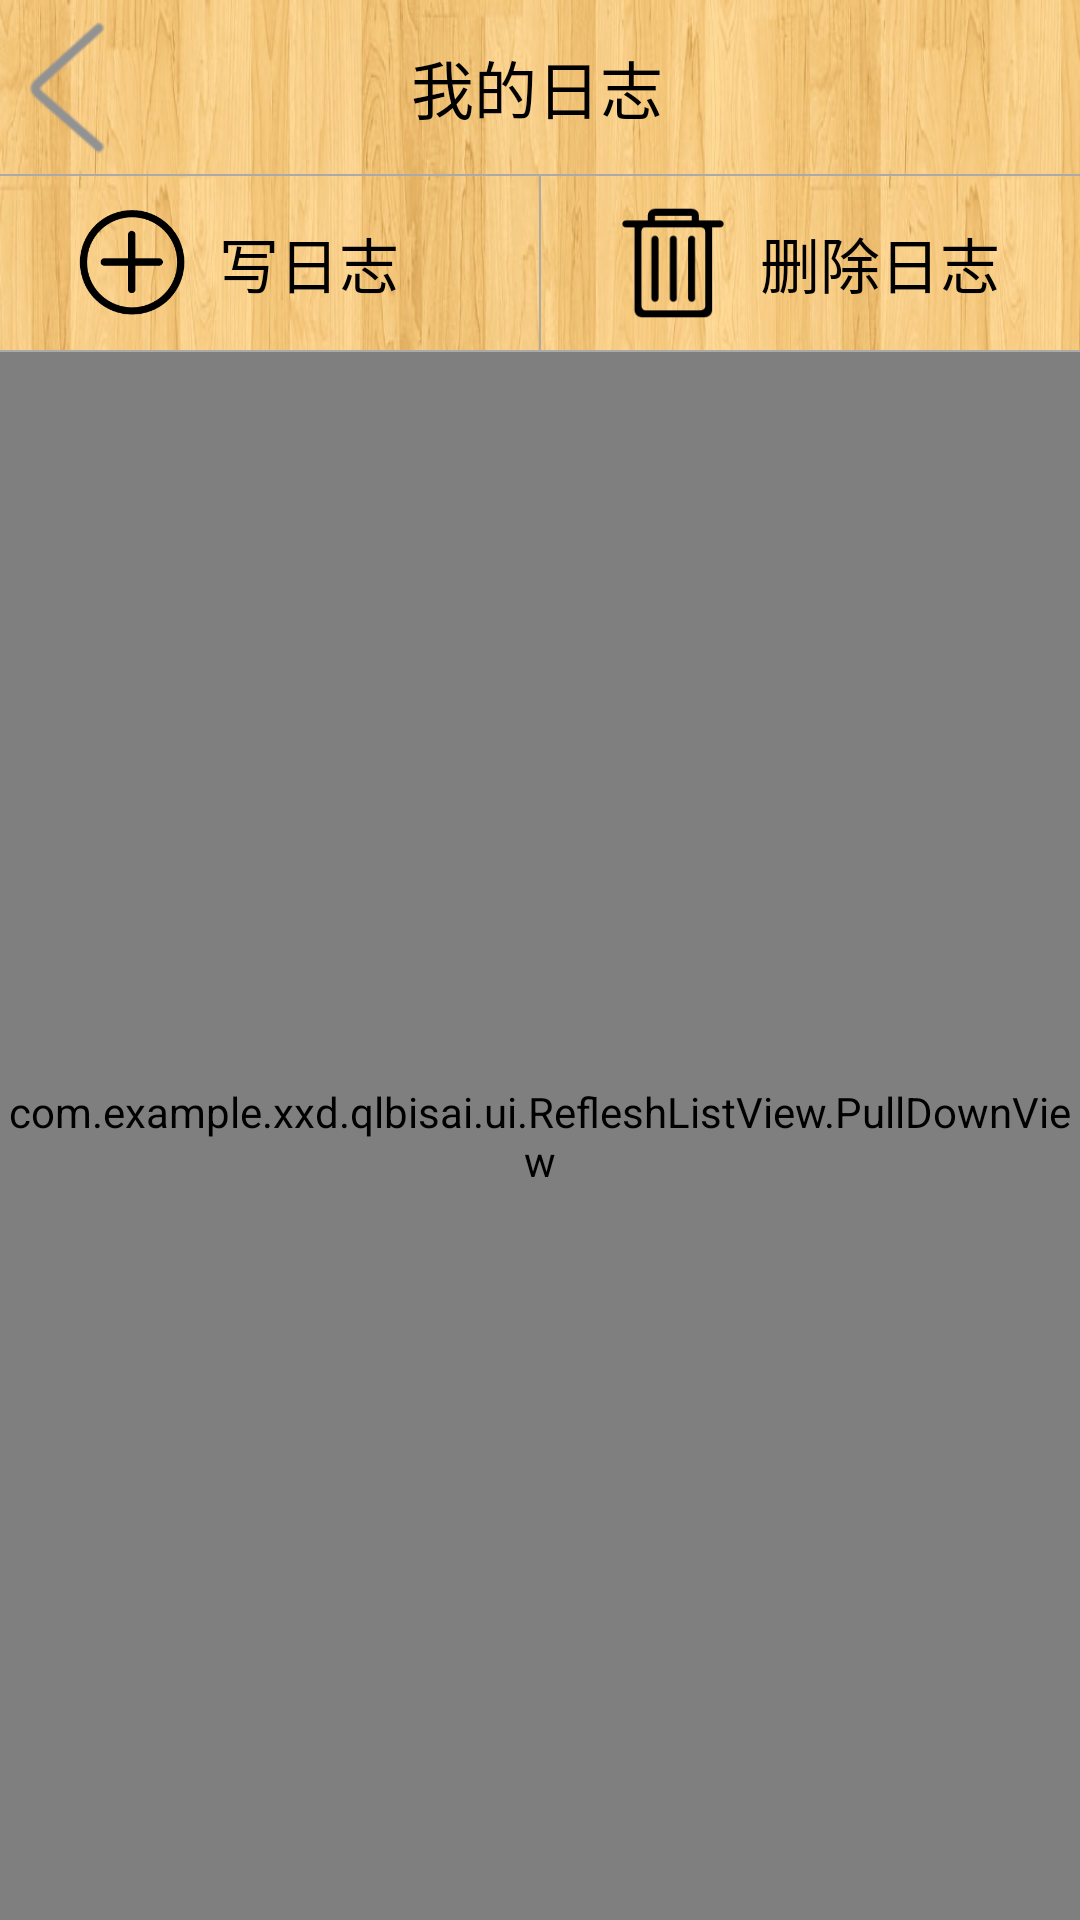

The Android layout XML behind this screen, and the referenced resources:
<!-- AndroidManifest.xml: application theme AppTheme -->
<!-- res/layout/activity_logcat.xml -->
<?xml version="1.0" encoding="utf-8"?>
<FrameLayout xmlns:android="http://schemas.android.com/apk/res/android"
    xmlns:tools="http://schemas.android.com/tools"
    xmlns:app="http://schemas.android.com/apk/res-auto"
    android:layout_width="match_parent"
    android:layout_height="match_parent">
    <ImageView
        android:layout_width="match_parent"
        android:layout_height="match_parent"
        android:scaleType="fitXY"
        android:src="@drawable/mu"/>

    <LinearLayout
        android:layout_width="match_parent"
        android:orientation="vertical"
        android:layout_height="match_parent">
        <LinearLayout
            android:layout_width="match_parent"
            android:layout_height="0dp"
            android:layout_weight="1"
            android:orientation="horizontal">

            <ImageButton
                android:id="@+id/SButton_return"
                android:layout_width="0dp"
                android:layout_height="match_parent"
                android:layout_gravity="center"
                android:layout_weight="1"
                android:background="#00000000"
                android:onClick="back"
                app:srcCompat="@mipmap/back2"
                tools:ignore="ContentDescription" />

            <View
                android:layout_width="0dp"
                android:layout_height="match_parent"
                android:layout_weight="2.2" />

            <TextView
                android:id="@+id/textView"

                android:layout_width="0dp"
                android:layout_height="match_parent"
                android:layout_weight="4"


                android:gravity="center_vertical"
                android:text="我的日志"
                android:textColor="#000000"
                android:textSize="21dp"
                tools:ignore="HardcodedText,RtlHardcoded,RtlSymmetry,SpUsage" />
            <TextView
                android:id="@+id/tv_finish"
                android:layout_width="0dp"
                android:textSize="21dp"
                android:text="完成"
                android:visibility="invisible"
                android:textColor="#13ceeb"
                android:layout_weight="1.2"
                android:gravity="center"
                android:layout_height="match_parent" />
        </LinearLayout>
        <LinearLayout
            android:layout_width="match_parent"
            android:layout_height="0.5dp"
            android:background="@android:color/darker_gray">
        </LinearLayout>
        <LinearLayout
            android:layout_width="match_parent"
            android:layout_height="0dp"
            android:layout_weight="1"
            android:orientation="horizontal">
            <LinearLayout
                android:onClick="addLog"
                android:id="@+id/tv_zengjia"
                android:layout_width="0dp"
                android:layout_height="match_parent"
                android:orientation="horizontal"
                android:layout_weight="1">
                <ImageView
                    android:layout_width="0dp"
                    android:layout_weight="0.5"
                    android:layout_margin="10dp"
                    android:scaleType="fitEnd"
                    android:layout_height="match_parent"
                    android:src="@mipmap/zengjia"/>

                <TextView
                    android:textColor="#000000"
                    android:textSize="20dp"
                    android:layout_width="0dp"
                    android:layout_weight="1"
                    android:text="写日志"
                    android:gravity="center_vertical"
                    android:layout_height="match_parent" />
            </LinearLayout>

            <TextView
                android:layout_width="0.5dp"
                android:layout_height="match_parent"
                android:background="@android:color/darker_gray"/>
            <LinearLayout
                android:onClick="deleteLog"
                android:id="@+id/tv_delete"
                android:layout_width="0dp"
                android:layout_height="match_parent"
                android:orientation="horizontal"
                android:layout_weight="1">
                <ImageView
                    android:layout_width="0dp"
                    android:layout_weight="0.5"
                    android:layout_margin="10dp"
                    android:scaleType="fitEnd"
                    android:layout_height="match_parent"
                    android:src="@mipmap/delete"/>

                <TextView
                    android:textColor="#000000"
                    android:textSize="20dp"
                    android:layout_width="0dp"
                    android:layout_weight="1"
                    android:text="删除日志"
                    android:gravity="center_vertical"
                    android:layout_height="match_parent" />
            </LinearLayout>

        </LinearLayout>
        <LinearLayout
            android:layout_width="match_parent"
            android:layout_height="0.5dp"
            android:background="@android:color/darker_gray">
        </LinearLayout>

        <com.example.xxd.qlbisai.ui.RefleshListView.PullDownView
            android:id="@+id/pdv_log"
            android:layout_width="match_parent"
            android:layout_height="0dp"
            android:layout_weight="9"></com.example.xxd.qlbisai.ui.RefleshListView.PullDownView>

    </LinearLayout>




</FrameLayout>
<!-- resources referenced by this layout -->
<resources>
  <!-- drawable mu: png bitmap (drawable, 518352 bytes) -->
  <!-- mipmap back2: png bitmap (mipmap-hdpi, 1703 bytes) -->
  <!-- mipmap delete: png bitmap (mipmap-xhdpi, 1753 bytes) -->
  <!-- mipmap zengjia: png bitmap (mipmap-xxhdpi, 5023 bytes) -->
  <style name="AppTheme" parent="Theme.AppCompat.Light.DarkActionBar">
          
          <item name="colorPrimary">@color/colorPrimary</item>
          <item name="colorPrimaryDark">@color/colorPrimaryDark</item>
          <item name="colorAccent">@color/colorAccent</item>
      </style>
  <color name="colorPrimary">#3F51B5</color>
  <color name="colorPrimaryDark">#303F9F</color>
  <color name="colorAccent">#FF4081</color>
</resources>
